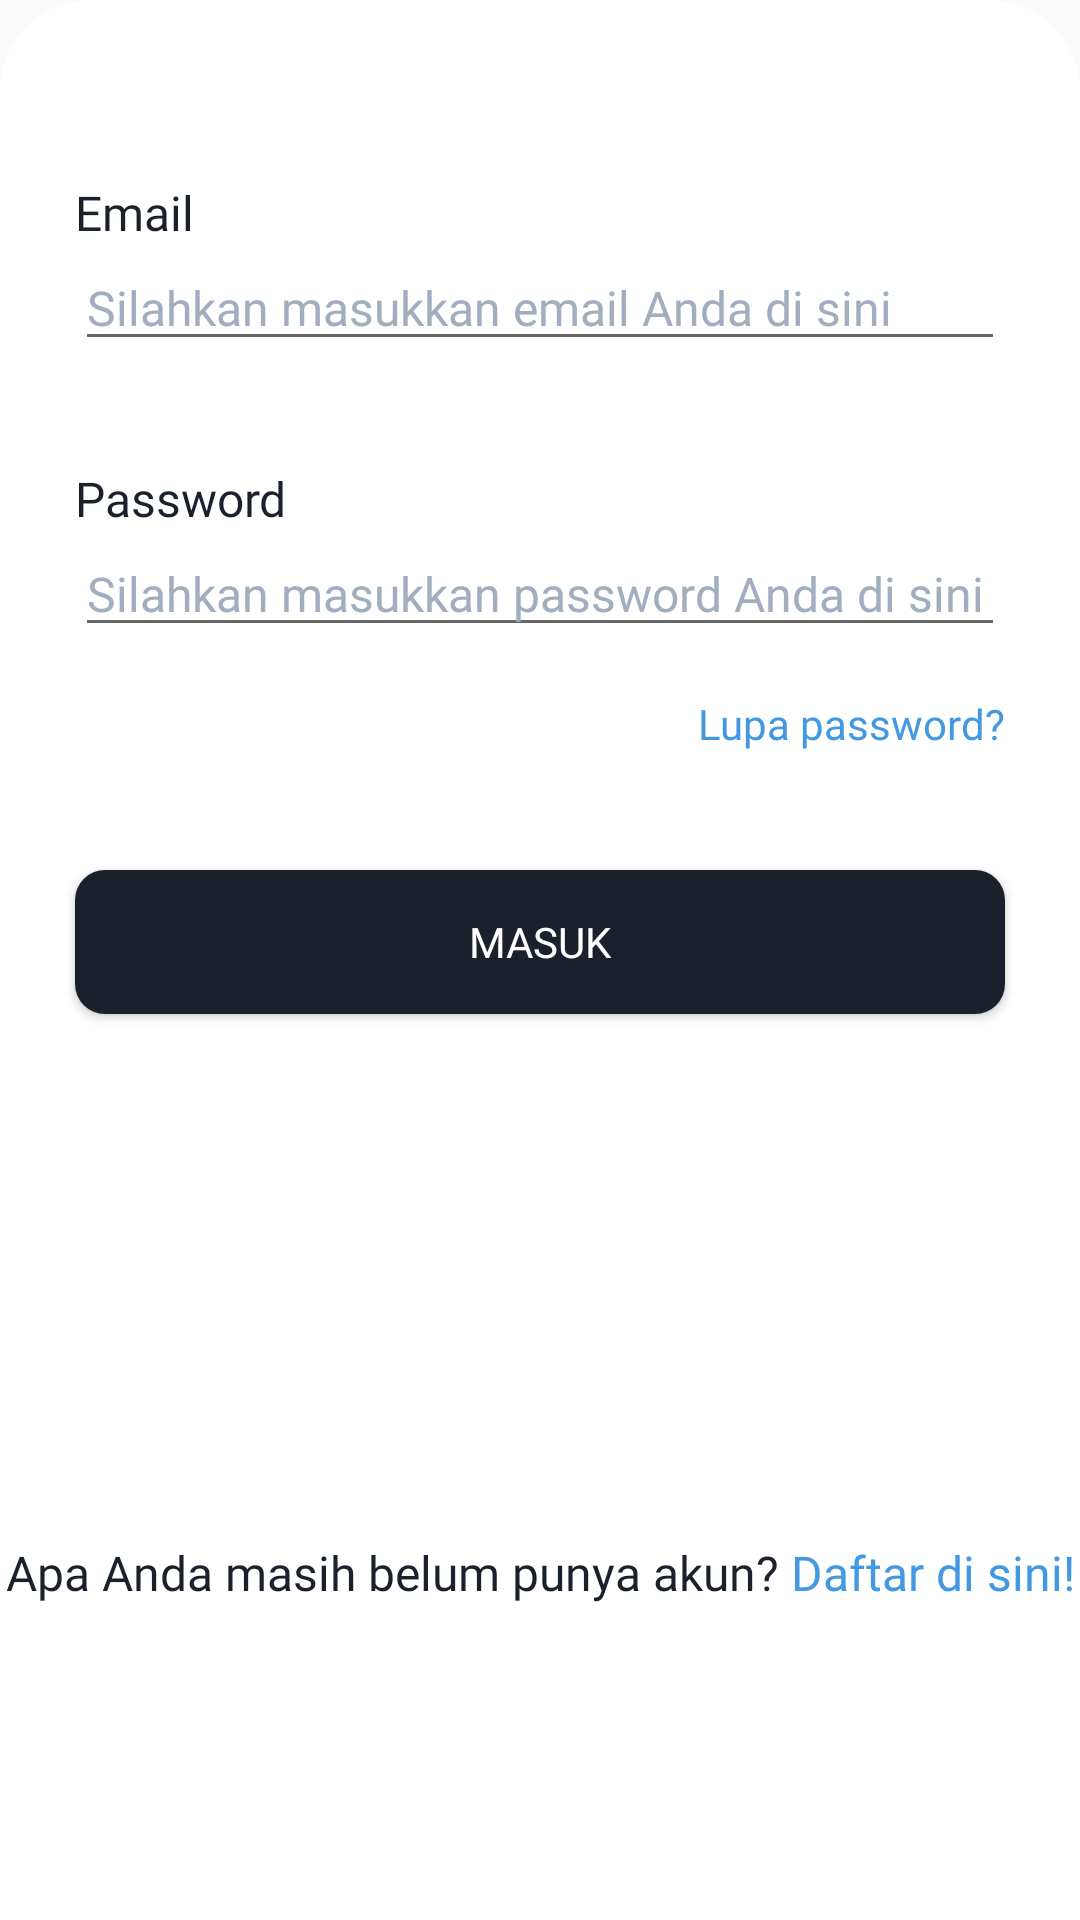

Produce the Android XML layout that renders to this screen, including the resource entries it uses.
<!-- AndroidManifest.xml: application theme AppTheme -->
<!-- res/layout/fragment_login.xml -->
<?xml version="1.0" encoding="utf-8"?>
<androidx.constraintlayout.widget.ConstraintLayout xmlns:android="http://schemas.android.com/apk/res/android"
    xmlns:app="http://schemas.android.com/apk/res-auto"
    xmlns:tools="http://schemas.android.com/tools"
    android:id="@+id/screenLogin"
    android:layout_width="match_parent"
    android:layout_height="match_parent"
    android:layout_marginTop="120dp"
    android:background="@drawable/container_loginregister"
    android:fadeScrollbars="true"
    android:isScrollContainer="true"
    android:nestedScrollingEnabled="false"
    android:overScrollMode="always"
    android:scrollIndicators="right"
    app:layout_constraintBottom_toBottomOf="@id/screenLoginRegister"
    tools:context=".fragment.LoginFragment">

    <TextView
        android:id="@+id/textView_email"
        android:layout_width="wrap_content"
        android:layout_height="wrap_content"
        android:layout_marginStart="25dp"
        android:layout_marginTop="60dp"
        android:fontFamily="@font/roboto_bold"
        android:text="@string/email_textView"
        android:textColor="@color/darkestGray"
        android:textSize="16sp"
        app:layout_constraintStart_toStartOf="parent"
        app:layout_constraintTop_toTopOf="parent" />

    <EditText
        android:id="@+id/editText_email"
        android:layout_width="0dp"
        android:layout_height="wrap_content"
        android:layout_marginStart="25dp"
        android:layout_marginEnd="25dp"
        android:ellipsize="end"
        android:ems="10"
        android:fontFamily="@font/roboto"
        android:hint="@string/email_editText"
        android:inputType="textPersonName"
        android:textColorHint="@color/gray"
        android:textSize="16sp"
        app:layout_constraintEnd_toEndOf="parent"
        app:layout_constraintStart_toStartOf="parent"
        app:layout_constraintTop_toBottomOf="@id/textView_email" />

    <TextView
        android:id="@+id/textView_password"
        android:layout_width="wrap_content"
        android:layout_height="wrap_content"
        android:layout_marginStart="25dp"
        android:layout_marginTop="35dp"
        android:fontFamily="@font/roboto_bold"
        android:text="@string/password_textView"
        android:textColor="@color/darkestGray"
        android:textSize="16sp"
        app:layout_constraintStart_toStartOf="parent"
        app:layout_constraintTop_toBottomOf="@+id/editText_email" />

    <EditText
        android:id="@+id/editText_password"
        android:layout_width="0dp"
        android:layout_height="wrap_content"
        android:layout_marginStart="25dp"
        android:layout_marginEnd="25dp"
        android:ellipsize="end"
        android:ems="10"
        android:fontFamily="@font/roboto"
        android:hint="@string/password_editText"
        android:inputType="textPersonName|textPassword"
        android:textColorHint="@color/gray"
        android:textSize="16sp"
        app:layout_constraintEnd_toEndOf="parent"
        app:layout_constraintStart_toStartOf="parent"
        app:layout_constraintTop_toBottomOf="@id/textView_password" />

    <TextView
        android:id="@+id/textView_forgotPassword"
        android:layout_width="wrap_content"
        android:layout_height="wrap_content"
        android:layout_marginTop="16dp"
        android:layout_marginEnd="25dp"
        android:fontFamily="@font/roboto_bold"
        android:text="@string/forgotPassword_textView"
        android:textColor="@color/blue"
        app:layout_constraintEnd_toEndOf="parent"
        app:layout_constraintTop_toBottomOf="@+id/editText_password" />

    <Button
        android:id="@+id/button_login"
        android:layout_width="0dp"
        android:layout_height="wrap_content"
        android:layout_marginStart="25dp"
        android:layout_marginTop="290dp"
        android:layout_marginEnd="25dp"
        android:background="@drawable/button_shape"
        android:fontFamily="@font/montserrat_bold"
        android:text="@string/login_button"
        android:textColor="@color/white"
        app:layout_constraintEnd_toEndOf="parent"
        app:layout_constraintStart_toStartOf="parent"
        app:layout_constraintTop_toTopOf="parent" />

    <TextView
        android:id="@+id/textView_noAccountYet"
        android:layout_width="wrap_content"
        android:layout_height="wrap_content"
        android:layout_marginStart="28dp"
        android:layout_marginTop="120dp"
        android:layout_marginEnd="28dp"
        android:layout_marginBottom="50dp"
        android:fontFamily="@font/roboto"
        android:text="@string/noAccountYet_textView"
        android:textColor="@color/darkestGray"
        android:textSize="16sp"
        app:layout_constraintBottom_toBottomOf="parent"
        app:layout_constraintEnd_toEndOf="parent"
        app:layout_constraintStart_toStartOf="parent"
        app:layout_constraintTop_toBottomOf="@+id/button_login" />

    <ProgressBar
        android:id="@+id/progressBar_onLogin"
        style="?android:attr/progressBarStyle"
        android:layout_width="wrap_content"
        android:layout_height="wrap_content"
        android:visibility="gone"
        app:layout_constraintBottom_toTopOf="@+id/editText_password"
        app:layout_constraintEnd_toEndOf="parent"
        app:layout_constraintStart_toStartOf="parent"
        app:layout_constraintTop_toBottomOf="@+id/editText_email" />

</androidx.constraintlayout.widget.ConstraintLayout>
<!-- resources referenced by this layout -->
<resources>
  <color name="blue">#4299E1</color>
  <color name="darkestGray">#1A202C</color>
  <color name="gray">#A0AEC0</color>
  <color name="white">#FFFFFF</color>
  <!-- drawable button_shape (drawable) -->
  <?xml version="1.0" encoding="utf-8"?>
  <shape xmlns:android="http://schemas.android.com/apk/res/android">
      <solid android:color="@color/darkestGray"></solid>
      <corners
          android:topLeftRadius="10dp"
          android:topRightRadius="10dp"
          android:bottomRightRadius="10dp"
          android:bottomLeftRadius="10dp">
      </corners>
  </shape>
  <!-- drawable container_loginregister (drawable) -->
  <?xml version="1.0" encoding="utf-8"?>
  <shape xmlns:android="http://schemas.android.com/apk/res/android">
      <solid android:color="@color/white"></solid>
      <corners
          android:topLeftRadius="30dp"
          android:topRightRadius="30dp">
      </corners>
  </shape>
  <string name="email_editText">Silahkan masukkan email Anda di sini</string>
  <string name="email_textView">Email</string>
  <string name="forgotPassword_textView">Lupa password?</string>
  <string name="login_button">MASUK</string>
  <string name="noAccountYet_textView">Apa Anda masih belum punya akun\? <font color="#4299E1">Daftar di sini!</font></string>
  <string name="password_editText">Silahkan masukkan password Anda di sini</string>
  <string name="password_textView">Password</string>
  <style name="AppTheme" parent="Theme.AppCompat.Light.NoActionBar">
          
          <item name="colorPrimary">@color/darkestGray</item>
          <item name="colorPrimaryDark">@color/darkestGray</item>
          <item name="colorAccent">@color/colorAccent</item>
      </style>
  <color name="colorAccent">#D81B60</color>
</resources>
